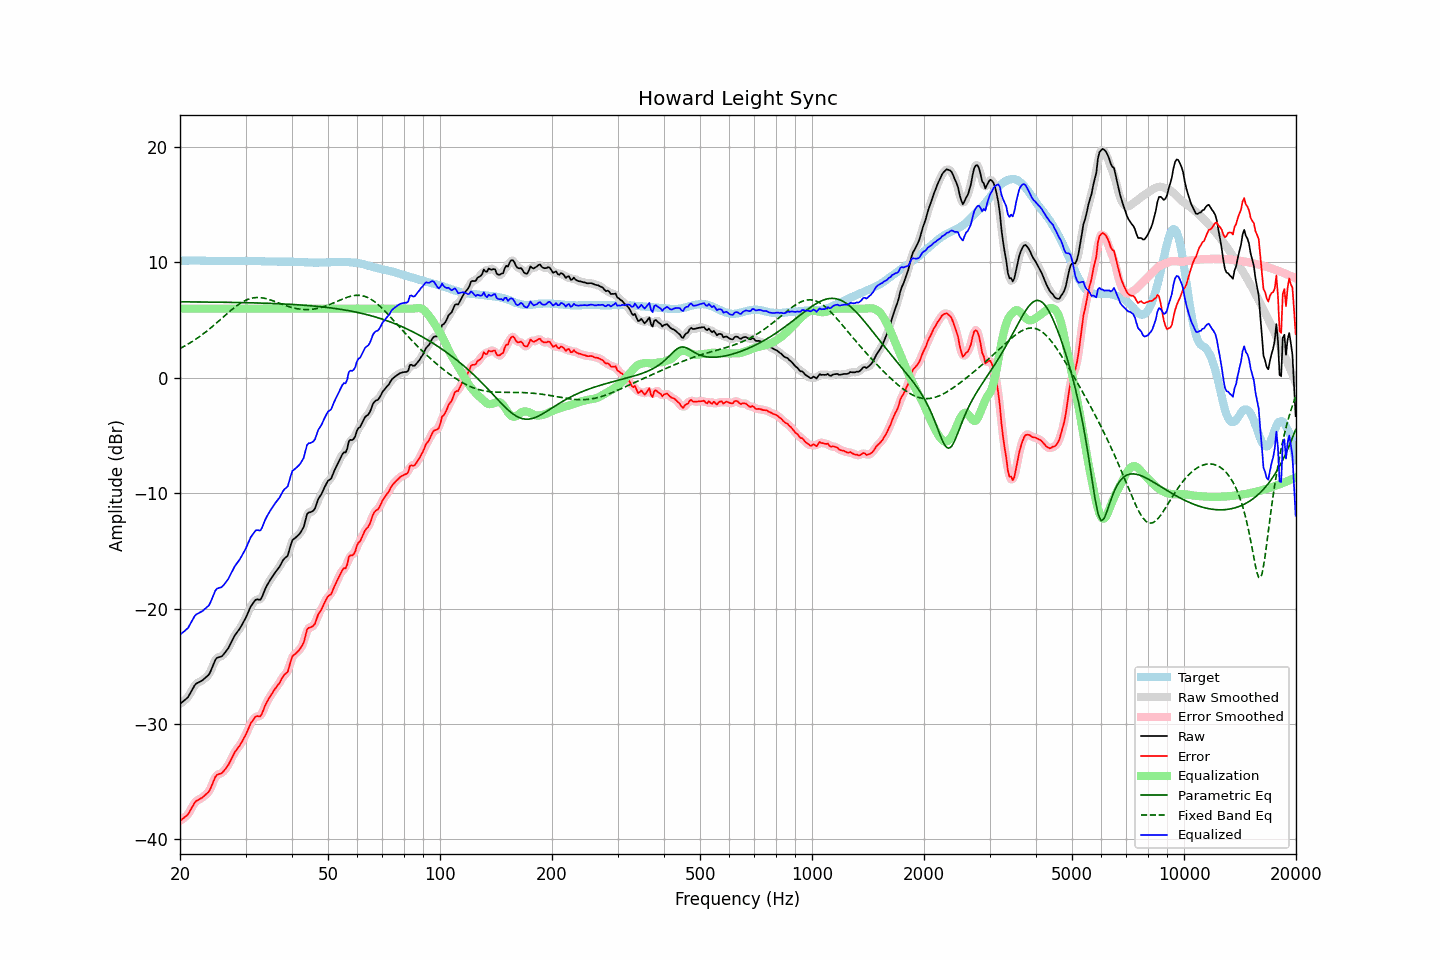

The file beside this chart, header and first rows:
frequency, raw, error, smoothed, error_smoothed, equalization, parametric_eq, fixed_band_eq, equalized_raw, equalized_smoothed, target
20.00, -28.26, -38.39, -28.25, -38.38, 6.00, 6.59, 2.54, -22.26, -22.25, 10.13
20.20, -28.15, -38.29, -28.16, -38.30, 6.00, 6.59, 2.62, -22.15, -22.16, 10.14
20.40, -28.03, -38.18, -28.05, -38.20, 6.00, 6.59, 2.69, -22.03, -22.05, 10.15
20.61, -27.92, -38.07, -27.93, -38.08, 6.00, 6.59, 2.77, -21.92, -21.93, 10.15
20.81, -27.80, -37.96, -27.81, -37.96, 6.00, 6.58, 2.84, -21.80, -21.81, 10.16
21.02, -27.68, -37.84, -27.64, -37.80, 6.00, 6.58, 2.92, -21.68, -21.64, 10.16
21.23, -27.43, -37.60, -27.44, -37.60, 6.00, 6.58, 3.01, -21.43, -21.44, 10.17
21.44, -27.18, -37.34, -27.18, -37.35, 6.00, 6.58, 3.09, -21.18, -21.18, 10.17
21.66, -26.93, -37.10, -26.92, -37.08, 6.00, 6.58, 3.18, -20.93, -20.92, 10.17
21.87, -26.68, -36.84, -26.70, -36.87, 6.00, 6.58, 3.27, -20.68, -20.70, 10.17
22.09, -26.51, -36.69, -26.53, -36.71, 6.00, 6.58, 3.36, -20.51, -20.53, 10.18
22.31, -26.44, -36.61, -26.42, -36.60, 6.00, 6.58, 3.46, -20.44, -20.42, 10.18
22.54, -26.36, -36.53, -26.36, -36.52, 6.00, 6.58, 3.56, -20.36, -20.36, 10.17
22.76, -26.29, -36.44, -26.29, -36.45, 6.00, 6.57, 3.66, -20.29, -20.29, 10.16
22.99, -26.21, -36.37, -26.20, -36.35, 6.00, 6.57, 3.76, -20.21, -20.20, 10.15
23.22, -26.09, -36.24, -26.09, -36.24, 6.00, 6.57, 3.87, -20.09, -20.09, 10.15
23.45, -25.97, -36.11, -25.99, -36.13, 6.00, 6.57, 3.98, -19.97, -19.99, 10.14
23.69, -25.84, -35.99, -25.86, -36.00, 6.00, 6.57, 4.09, -19.84, -19.86, 10.14
23.92, -25.72, -35.86, -25.68, -35.82, 6.00, 6.57, 4.20, -19.72, -19.68, 10.14
24.16, -25.45, -35.59, -25.43, -35.58, 6.00, 6.56, 4.31, -19.45, -19.43, 10.14
24.40, -25.11, -35.25, -25.11, -35.25, 6.00, 6.56, 4.43, -19.11, -19.11, 10.14
24.65, -24.78, -34.92, -24.76, -34.90, 6.00, 6.56, 4.55, -18.78, -18.76, 10.14
24.89, -24.44, -34.58, -24.48, -34.62, 6.00, 6.56, 4.67, -18.44, -18.48, 10.14
25.14, -24.27, -34.41, -24.30, -34.43, 6.00, 6.56, 4.79, -18.27, -18.30, 10.14
25.39, -24.22, -34.35, -24.21, -34.34, 6.00, 6.56, 4.91, -18.22, -18.21, 10.13
25.65, -24.18, -34.31, -24.17, -34.30, 6.00, 6.55, 5.03, -18.18, -18.17, 10.13
25.91, -24.13, -34.26, -24.11, -34.23, 6.00, 6.55, 5.16, -18.13, -18.11, 10.13
26.16, -23.99, -34.11, -23.98, -34.11, 6.00, 6.55, 5.28, -17.99, -17.98, 10.13
26.43, -23.81, -33.94, -23.83, -33.95, 6.00, 6.55, 5.41, -17.81, -17.83, 10.13
26.69, -23.62, -33.75, -23.63, -33.76, 6.00, 6.55, 5.53, -17.62, -17.63, 10.13
26.96, -23.44, -33.57, -23.42, -33.54, 6.00, 6.54, 5.65, -17.44, -17.42, 10.13
27.23, -23.17, -33.30, -23.17, -33.30, 6.00, 6.54, 5.77, -17.17, -17.17, 10.12
27.50, -22.89, -33.01, -22.89, -33.02, 6.00, 6.54, 5.89, -16.89, -16.89, 10.12
27.77, -22.61, -32.73, -22.61, -32.73, 6.00, 6.54, 6.00, -16.61, -16.61, 10.12
28.05, -22.34, -32.46, -22.36, -32.48, 6.00, 6.53, 6.11, -16.34, -16.36, 10.12
28.33, -22.15, -32.27, -22.15, -32.27, 6.00, 6.53, 6.22, -16.15, -16.15, 10.12
28.62, -21.96, -32.08, -21.96, -32.08, 6.00, 6.53, 6.32, -15.96, -15.96, 10.12
28.90, -21.77, -31.90, -21.76, -31.88, 6.00, 6.53, 6.41, -15.77, -15.76, 10.13
29.19, -21.54, -31.67, -21.54, -31.67, 6.00, 6.52, 6.50, -15.54, -15.54, 10.13
29.48, -21.29, -31.41, -21.30, -31.43, 6.00, 6.52, 6.58, -15.29, -15.30, 10.13
29.78, -21.04, -31.18, -21.04, -31.17, 6.00, 6.52, 6.66, -15.04, -15.04, 10.14
30.08, -20.77, -30.91, -20.76, -30.89, 6.00, 6.51, 6.73, -14.77, -14.76, 10.13
30.38, -20.45, -30.59, -20.45, -30.58, 6.00, 6.51, 6.79, -14.45, -14.45, 10.13
30.68, -20.13, -30.26, -20.13, -30.26, 6.00, 6.51, 6.84, -14.13, -14.13, 10.13
30.99, -19.81, -29.94, -19.85, -29.98, 6.00, 6.50, 6.88, -13.81, -13.85, 10.13
31.30, -19.62, -29.75, -19.60, -29.73, 6.00, 6.50, 6.91, -13.62, -13.60, 10.13
31.61, -19.43, -29.56, -19.40, -29.53, 6.00, 6.50, 6.94, -13.43, -13.40, 10.13
31.93, -19.23, -29.36, -19.28, -29.40, 6.00, 6.49, 6.95, -13.23, -13.28, 10.13
32.24, -19.20, -29.31, -19.23, -29.35, 6.00, 6.49, 6.96, -13.20, -13.23, 10.11
32.57, -19.22, -29.33, -19.22, -29.33, 6.00, 6.48, 6.96, -13.22, -13.22, 10.11
32.89, -19.23, -29.34, -19.16, -29.27, 6.00, 6.48, 6.95, -13.23, -13.16, 10.11
33.22, -19.00, -29.10, -18.97, -29.07, 6.00, 6.48, 6.93, -13.00, -12.97, 10.10
33.55, -18.65, -28.74, -18.67, -28.76, 6.00, 6.47, 6.91, -12.65, -12.67, 10.10
33.89, -18.30, -28.39, -18.33, -28.42, 6.00, 6.47, 6.88, -12.30, -12.33, 10.09
34.23, -18.02, -28.11, -18.03, -28.11, 6.00, 6.46, 6.85, -12.02, -12.03, 10.08
34.57, -17.78, -27.86, -17.77, -27.85, 6.00, 6.46, 6.81, -11.78, -11.77, 10.08
34.92, -17.54, -27.62, -17.54, -27.62, 6.00, 6.45, 6.76, -11.54, -11.54, 10.08
35.27, -17.32, -27.40, -17.32, -27.40, 6.00, 6.45, 6.72, -11.32, -11.32, 10.08
35.62, -17.12, -27.20, -17.11, -27.19, 6.00, 6.44, 6.67, -11.12, -11.11, 10.08
35.97, -16.91, -26.98, -16.92, -26.99, 6.00, 6.44, 6.62, -10.91, -10.92, 10.07
... 635 more rows
